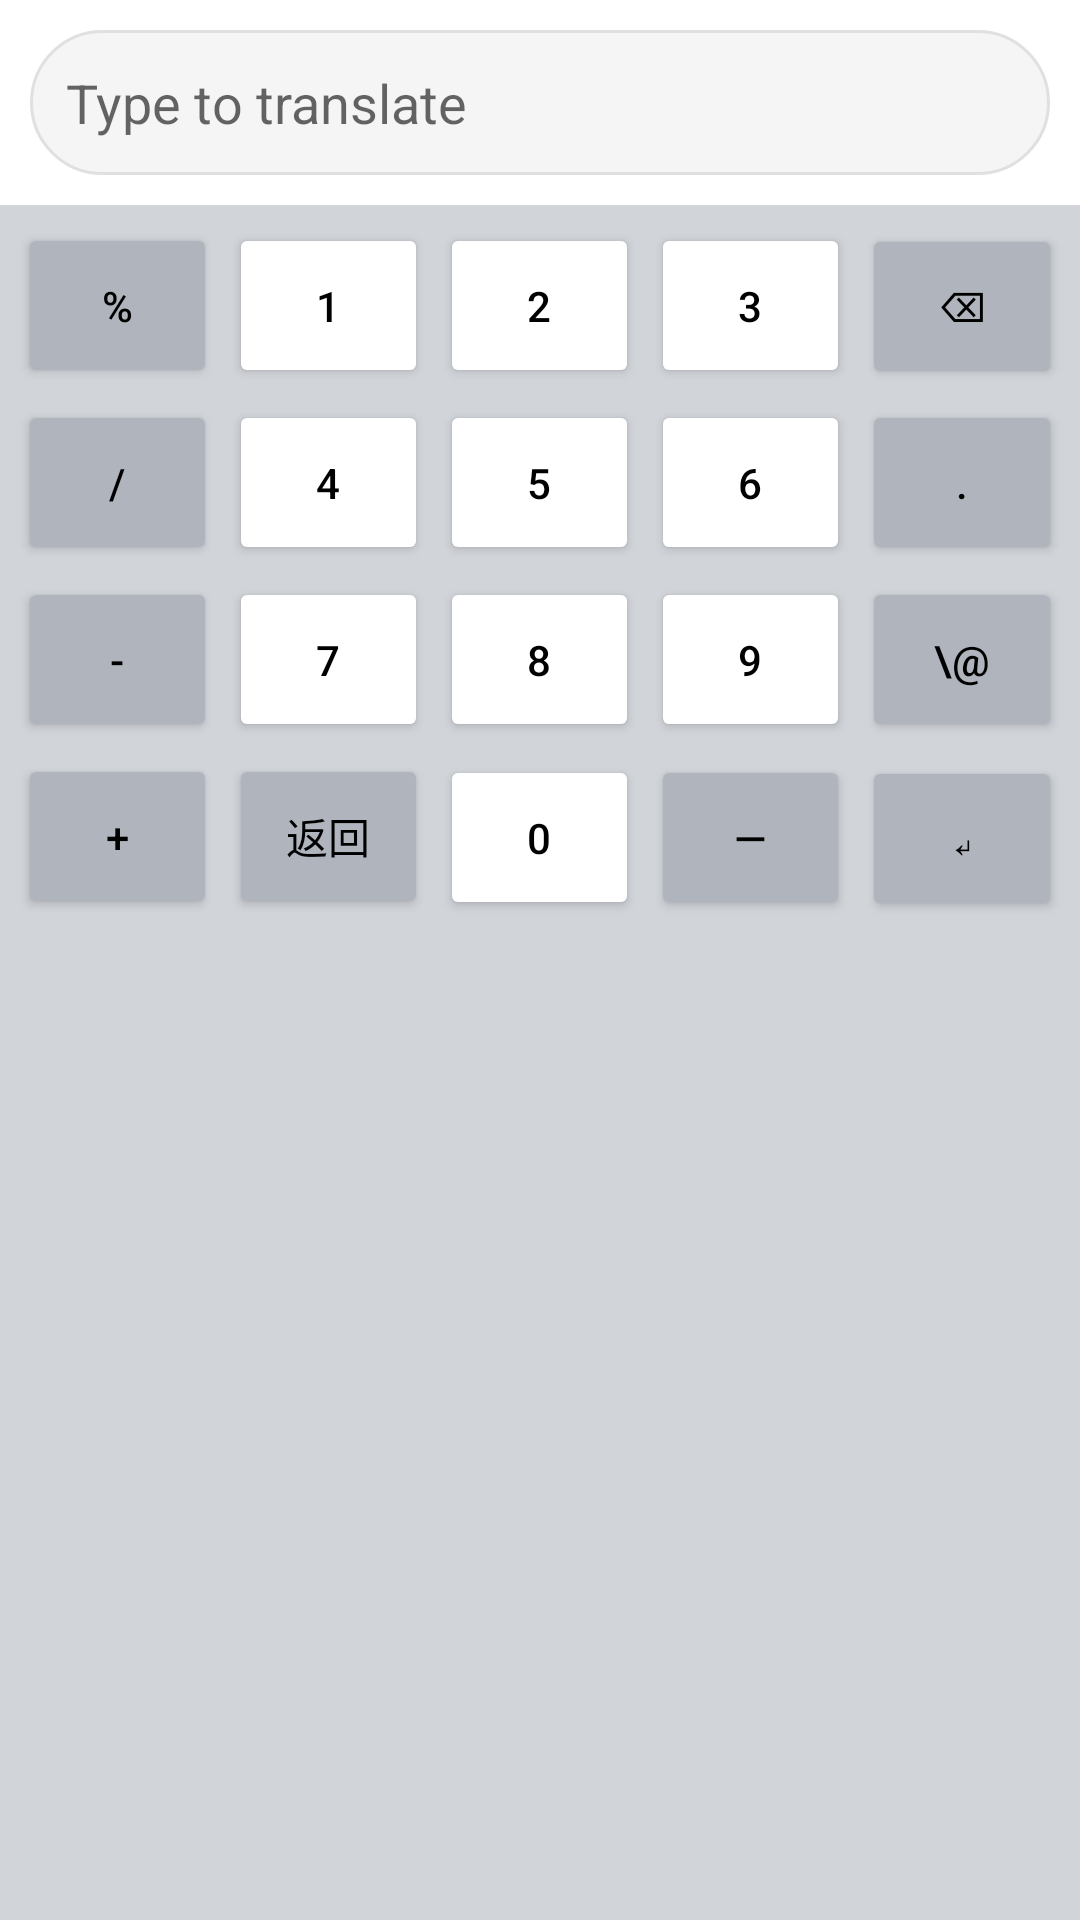

The Android layout XML behind this screen, and the referenced resources:
<!-- AndroidManifest.xml: application theme Theme.AppCompat.Light.NoActionBar -->
<!-- res/layout/keyboard_numbers.xml -->
<?xml version="1.0" encoding="utf-8"?>
<LinearLayout xmlns:android="http://schemas.android.com/apk/res/android"
    android:layout_width="match_parent"
    android:layout_height="wrap_content"
    android:background="#D1D4D9"
    android:orientation="vertical"
    android:paddingBottom="45dp">

    <LinearLayout android:layout_width="match_parent" android:layout_height="wrap_content" android:padding="10dp" android:background="#FFFFFF">
        <EditText android:id="@+id/et_english_input" android:layout_width="match_parent" android:layout_height="wrap_content" android:minHeight="48dp" android:background="@drawable/edittext_rounded" android:hint="Type to translate" android:padding="12dp" android:inputType="textMultiLine" android:focusable="false" />
    </LinearLayout>

    <LinearLayout
        android:layout_width="match_parent"
        android:layout_height="wrap_content"
        android:orientation="horizontal"
        android:padding="4dp"
        android:weightSum="5"> <LinearLayout
        android:layout_width="0dp"
        android:layout_height="wrap_content"
        android:layout_weight="1"
        android:orientation="vertical">
        <Button style="@style/NumKeyGray" android:text="%" android:layout_width="match_parent" android:layout_height="55dp"/>
        <Button style="@style/NumKeyGray" android:text="/" android:layout_width="match_parent" android:layout_height="55dp"/>
        <Button style="@style/NumKeyGray" android:text="-" android:layout_width="match_parent" android:layout_height="55dp"/>
        <Button style="@style/NumKeyGray" android:text="+" android:layout_width="match_parent" android:layout_height="55dp"/>
    </LinearLayout>

        <LinearLayout
            android:layout_width="0dp"
            android:layout_height="wrap_content"
            android:layout_weight="4"
            android:orientation="vertical">

            <LinearLayout android:layout_width="match_parent" android:layout_height="wrap_content" android:orientation="horizontal">
                <Button style="@style/NumKeyWhite" android:text="1" />
                <Button style="@style/NumKeyWhite" android:text="2" />
                <Button style="@style/NumKeyWhite" android:text="3" />
                <Button android:id="@+id/btn_backspace" style="@style/NumKeyGray" android:text="⌫" />
            </LinearLayout>

            <LinearLayout android:layout_width="match_parent" android:layout_height="wrap_content" android:orientation="horizontal">
                <Button style="@style/NumKeyWhite" android:text="4" />
                <Button style="@style/NumKeyWhite" android:text="5" />
                <Button style="@style/NumKeyWhite" android:text="6" />
                <Button style="@style/NumKeyGray" android:text="." />
            </LinearLayout>

            <LinearLayout android:layout_width="match_parent" android:layout_height="wrap_content" android:orientation="horizontal">
                <Button style="@style/NumKeyWhite" android:text="7" />
                <Button style="@style/NumKeyWhite" android:text="8" />
                <Button style="@style/NumKeyWhite" android:text="9" />
                <Button style="@style/NumKeyGray" android:text="\@" />
            </LinearLayout>

            <LinearLayout android:layout_width="match_parent" android:layout_height="wrap_content" android:orientation="horizontal">
                <Button android:id="@+id/btn_return_abc" style="@style/NumKeyGray" android:text="返回" />
                <Button style="@style/NumKeyWhite" android:text="0" />
                <Button android:id="@+id/btn_space" style="@style/NumKeyGray" android:text="—" />
                <Button style="@style/NumKeyGray" android:text="↵" />
            </LinearLayout>
        </LinearLayout>
    </LinearLayout>
</LinearLayout>
<!-- resources referenced by this layout -->
<resources>
  <!-- drawable edittext_rounded (drawable) -->
  <?xml version="1.0" encoding="utf-8"?>
  <shape xmlns:android="http://schemas.android.com/apk/res/android">
      <solid android:color="#F5F5F5" /> <corners android:radius="25dp" /> <stroke android:width="1dp" android:color="#E0E0E0" /> </shape>
  <style name="NumKeyGray" parent="NumKeyWhite">
          <item name="android:backgroundTint">#B0B5BD</item>
      </style>
  <style name="NumKeyWhite">
          <item name="android:layout_width">0dp</item> <item name="android:layout_height">55dp</item>
          <item name="android:layout_weight">1</item> <item name="android:layout_margin">2dp</item>
          <item name="android:backgroundTint">#FFFFFF</item>
          <item name="android:textColor">#000000</item>
          <item name="android:textAllCaps">false</item>
      </style>
</resources>
